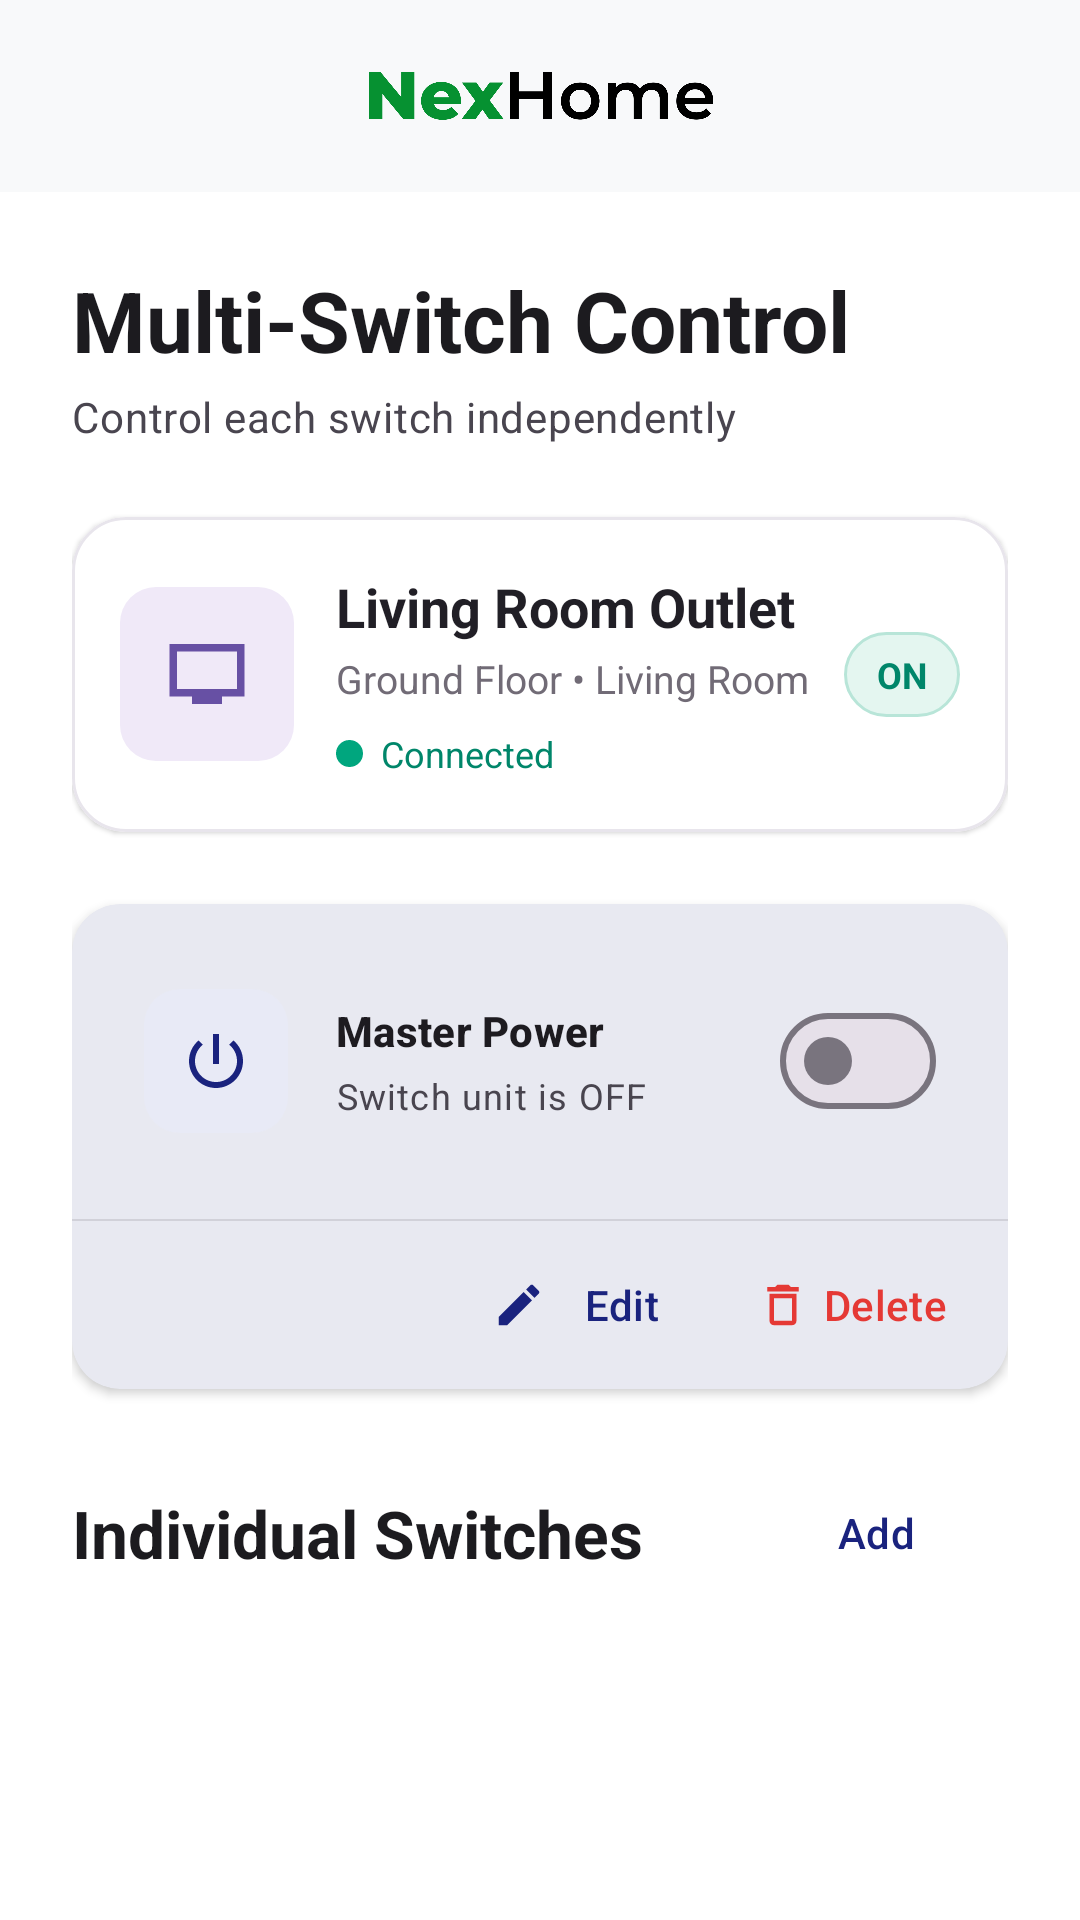

Write the Android layout XML for this screen, with the resource values it uses.
<!-- AndroidManifest.xml: application theme Theme.SmartHomeMonitoringSystem -->
<!-- res/layout/activity_multi_switch_control.xml -->
<?xml version="1.0" encoding="utf-8"?>
<LinearLayout
        xmlns:android="http://schemas.android.com/apk/res/android"
        xmlns:app="http://schemas.android.com/apk/res-auto"
        xmlns:tools="http://schemas.android.com/tools"
        android:layout_width="match_parent"
        android:layout_height="match_parent"
        android:background="@color/background"
        android:fitsSystemWindows="true"
        android:orientation="vertical"
        tools:context=".view.devices.MultiSwitchControlActivity">

    
    
    

    <include
            android:id="@+id/multiSwitchTopBar"
            layout="@layout/component_top_bar"
            android:layout_width="match_parent"
            android:layout_height="wrap_content" />


    
    
    

    <ScrollView
            android:layout_width="match_parent"
            android:layout_height="0dp"
            android:layout_weight="1"
            android:fillViewport="true"
            android:overScrollMode="never">

        <LinearLayout
                android:layout_width="match_parent"
                android:layout_height="wrap_content"
                android:orientation="vertical"
                android:paddingStart="@dimen/spacing_24"
                android:paddingTop="@dimen/spacing_24"
                android:paddingEnd="@dimen/spacing_24"
                android:paddingBottom="@dimen/spacing_24">


            
            
            

            <TextView
                    android:layout_width="wrap_content"
                    android:layout_height="wrap_content"
                    android:text="Multi-Switch Control"
                    android:textAppearance="?attr/textAppearanceHeadlineMedium" />

            <TextView
                    android:layout_width="match_parent"
                    android:layout_height="wrap_content"
                    android:layout_marginTop="@dimen/spacing_4"
                    android:text="Control each switch independently"
                    android:textAppearance="?attr/textAppearanceBodyMedium" />


            
            
            

            <include
                    android:id="@+id/multiSwitchDeviceStatus"
                    layout="@layout/component_device_status"
                    android:layout_width="match_parent"
                    android:layout_height="wrap_content"
                    android:layout_marginTop="@dimen/spacing_24" />


            
            
            

            <com.google.android.material.card.MaterialCardView
                    android:layout_width="match_parent"
                    android:layout_height="wrap_content"
                    android:layout_marginTop="@dimen/spacing_24"
                    app:cardBackgroundColor="@color/surface"
                    app:cardCornerRadius="@dimen/radius_medium"
                    app:cardElevation="2dp"
                    app:strokeWidth="0dp">

                <LinearLayout
                        android:layout_width="match_parent"
                        android:layout_height="wrap_content"
                        android:orientation="vertical">


                    
                    
                    

                    <LinearLayout
                            android:layout_width="match_parent"
                            android:layout_height="wrap_content"
                            android:minHeight="105dp"
                            android:gravity="center_vertical"
                            android:orientation="horizontal"
                            android:padding="@dimen/spacing_24">

                        <ImageView
                                android:layout_width="48dp"
                                android:layout_height="48dp"
                                android:background="@drawable/bg_stat_icon"
                                android:backgroundTint="@color/primary_container"
                                android:contentDescription="Master power"
                                android:padding="12dp"
                                android:src="@drawable/ic_power"
                                app:tint="@color/primary" />

                        <LinearLayout
                                android:layout_width="0dp"
                                android:layout_height="wrap_content"
                                android:layout_marginStart="@dimen/spacing_16"
                                android:layout_weight="1"
                                android:orientation="vertical">

                            <TextView
                                    android:layout_width="wrap_content"
                                    android:layout_height="wrap_content"
                                    android:text="Master Power"
                                    android:textAppearance="?attr/textAppearanceTitleSmall"
                                    android:textStyle="bold" />

                            <TextView
                                    android:id="@+id/textMultiSwitchControlState"
                                    android:layout_width="wrap_content"
                                    android:layout_height="wrap_content"
                                    android:layout_marginTop="@dimen/spacing_4"
                                    android:text="Switch unit is OFF"
                                    android:textAppearance="?attr/textAppearanceBodySmall" />

                        </LinearLayout>


                        <com.google.android.material.materialswitch.MaterialSwitch
                                android:id="@+id/switchMultiSwitchPower"
                                android:layout_width="wrap_content"
                                android:layout_height="wrap_content"
                                android:checked="false"
                                android:contentDescription="Turn switch unit on or off" />

                    </LinearLayout>


                    
                    
                    

                    <View
                            android:layout_width="match_parent"
                            android:layout_height="0.5dp"
                            android:background="@color/outline"
                            android:alpha="0.2" />


                    
                    
                    

                    <LinearLayout
                            android:layout_width="match_parent"
                            android:layout_height="wrap_content"
                            android:gravity="end"
                            android:orientation="horizontal"
                            android:paddingHorizontal="@dimen/spacing_8"
                            android:paddingVertical="@dimen/spacing_4">

                        <com.google.android.material.button.MaterialButton
                                android:id="@+id/buttonEditMultiSwitch"
                                style="@style/Widget.Material3.Button.TextButton"
                                android:layout_width="wrap_content"
                                android:layout_height="wrap_content"
                                android:text="Edit"
                                app:icon="@drawable/ic_edit"
                                app:iconSize="18dp" />

                        <com.google.android.material.button.MaterialButton
                                android:id="@+id/buttonDeleteMultiSwitch"
                                style="@style/Widget.Material3.Button.TextButton"
                                android:layout_width="wrap_content"
                                android:layout_height="wrap_content"
                                android:text="Delete"
                                android:textColor="@color/error"
                                app:icon="@drawable/ic_delete"
                                app:iconTint="@color/error"
                                app:iconSize="18dp" />

                    </LinearLayout>

                </LinearLayout>

            </com.google.android.material.card.MaterialCardView>


            
            
            

            <LinearLayout
                    android:layout_width="match_parent"
                    android:layout_height="wrap_content"
                    android:layout_marginTop="@dimen/spacing_24"
                    android:gravity="center_vertical"
                    android:orientation="horizontal">

                <TextView
                        android:layout_width="0dp"
                        android:layout_height="wrap_content"
                        android:layout_weight="1"
                        android:text="Individual Switches"
                        android:textAppearance="?attr/textAppearanceTitleLarge" />

                <com.google.android.material.button.MaterialButton
                        android:id="@+id/buttonAddSwitch"
                        style="@style/Widget.Material3.Button.TextButton"
                        android:layout_width="wrap_content"
                        android:layout_height="wrap_content"
                        android:text="Add"
                        android:textAllCaps="false"
                        app:icon="@drawable/ic_add"
                        app:iconSize="18dp" />

            </LinearLayout>


            
            
            

            <androidx.recyclerview.widget.RecyclerView
                    android:id="@+id/recyclerSwitchChannels"
                    android:layout_width="match_parent"
                    android:layout_height="wrap_content"
                    android:layout_marginTop="@dimen/spacing_12"
                    android:nestedScrollingEnabled="false"
                    android:overScrollMode="never"
                    tools:itemCount="3"
                    tools:listitem="@layout/item_switch_control" />

        </LinearLayout>

    </ScrollView>

</LinearLayout>
<!-- res/layout/component_top_bar.xml (included above) -->
<?xml version="1.0" encoding="utf-8"?>
<com.google.android.material.appbar.AppBarLayout
    xmlns:android="http://schemas.android.com/apk/res/android"
    xmlns:app="http://schemas.android.com/apk/res-auto"
    android:layout_width="match_parent"
    android:layout_height="wrap_content"
    android:background="@android:color/transparent"
    app:elevation="0dp">

    <androidx.constraintlayout.widget.ConstraintLayout
        android:id="@+id/topBarContent"
        android:layout_width="match_parent"
        android:layout_height="64dp"
        android:background="?attr/colorSurface">

        
        <ImageButton
            android:id="@+id/buttonMenu"
            android:layout_width="48dp"
            android:layout_height="48dp"
            android:layout_marginStart="8dp"
            android:background="?attr/selectableItemBackgroundBorderless"
            android:contentDescription="Menu or Back"
            android:padding="12dp"
            android:src="@drawable/ic_menu"
            app:layout_constraintBottom_toBottomOf="parent"
            app:layout_constraintStart_toStartOf="parent"
            app:layout_constraintTop_toTopOf="parent"
            app:tint="@color/on_background" />

        
        <ImageView
            android:id="@+id/imageAppLogo"
            android:layout_width="120dp"
            android:layout_height="32dp"
            android:adjustViewBounds="true"
            android:contentDescription="NexHome logo"
            android:scaleType="centerInside"
            android:src="@drawable/nexhome_logo"
            app:layout_constraintBottom_toBottomOf="parent"
            app:layout_constraintEnd_toEndOf="parent"
            app:layout_constraintStart_toStartOf="parent"
            app:layout_constraintTop_toTopOf="parent" />

        
        <FrameLayout
            android:id="@+id/containerNotifications"
            android:layout_width="48dp"
            android:layout_height="48dp"
            android:layout_marginEnd="8dp"
            app:layout_constraintBottom_toBottomOf="parent"
            app:layout_constraintEnd_toEndOf="parent"
            app:layout_constraintTop_toTopOf="parent">

            <ImageButton
                android:id="@+id/buttonNotifications"
                android:layout_width="48dp"
                android:layout_height="48dp"
                android:background="?attr/selectableItemBackgroundBorderless"
                android:contentDescription="Notifications"
                android:padding="12dp"
                android:src="@drawable/ic_notifications"
                app:tint="@color/on_background" />

            <View
                android:id="@+id/notificationDot"
                android:layout_width="8dp"
                android:layout_height="8dp"
                android:layout_gravity="top|end"
                android:layout_marginTop="10dp"
                android:layout_marginEnd="10dp"
                android:background="@drawable/bg_notification_dot" />

        </FrameLayout>

    </androidx.constraintlayout.widget.ConstraintLayout>

</com.google.android.material.appbar.AppBarLayout>
<!-- res/layout/component_device_status.xml (included above) -->
<?xml version="1.0" encoding="utf-8"?>
<com.google.android.material.card.MaterialCardView
    xmlns:android="http://schemas.android.com/apk/res/android"
    xmlns:app="http://schemas.android.com/apk/res-auto"
    xmlns:tools="http://schemas.android.com/tools"
    android:layout_width="match_parent"
    android:layout_height="wrap_content"
    app:cardBackgroundColor="#FFFFFF"
    app:cardCornerRadius="18dp"
    app:cardElevation="1dp"
    app:strokeColor="#E8E5EC"
    app:strokeWidth="1dp">

    <LinearLayout
        android:layout_width="match_parent"
        android:layout_height="wrap_content"
        android:minHeight="105dp"
        android:gravity="center_vertical"
        android:orientation="horizontal"
        android:padding="16dp">

        
        <ImageView
            android:id="@+id/imageDeviceStatusIcon"
            android:layout_width="58dp"
            android:layout_height="58dp"
            android:background="@drawable/bg_stat_icon"
            android:contentDescription="Device icon"
            android:padding="14dp"
            android:src="@drawable/ic_devices"
            app:tint="#6750A4" />

        
        <LinearLayout
            android:layout_width="0dp"
            android:layout_height="wrap_content"
            android:layout_marginStart="14dp"
            android:layout_weight="1"
            android:orientation="vertical">

            <TextView
                android:id="@+id/textDeviceStatusName"
                android:layout_width="match_parent"
                android:layout_height="wrap_content"
                android:textColor="#211F26"
                android:textSize="18sp"
                android:textStyle="bold"
                tools:text="Living Room Outlet" />

            <TextView
                android:id="@+id/textDeviceStatusLocation"
                android:layout_width="match_parent"
                android:layout_height="wrap_content"
                android:layout_marginTop="3dp"
                android:textColor="#716B76"
                android:textSize="13sp"
                tools:text="Ground Floor • Living Room" />

            
            <LinearLayout
                android:layout_width="wrap_content"
                android:layout_height="wrap_content"
                android:layout_marginTop="8dp"
                android:gravity="center_vertical"
                android:orientation="horizontal">

                <View
                    android:id="@+id/viewConnectionStatusDot"
                    android:layout_width="9dp"
                    android:layout_height="9dp"
                    android:background="@drawable/status_dot_on" />

                <TextView
                    android:id="@+id/textConnectionStatus"
                    android:layout_width="wrap_content"
                    android:layout_height="wrap_content"
                    android:layout_marginStart="6dp"
                    android:textColor="#00866A"
                    android:textSize="12sp"
                    tools:text="Connected" />

            </LinearLayout>

        </LinearLayout>

        
        <TextView
            android:id="@+id/textDeviceState"
            android:layout_width="wrap_content"
            android:layout_height="wrap_content"
            android:background="@drawable/bg_status_chip"
            android:paddingHorizontal="11dp"
            android:paddingVertical="6dp"
            android:textColor="#00866A"
            android:textSize="12sp"
            android:textStyle="bold"
            tools:text="ON" />

    </LinearLayout>

</com.google.android.material.card.MaterialCardView>
<!-- res/layout/item_switch_control.xml (included above) -->
<?xml version="1.0" encoding="utf-8"?>
<com.google.android.material.card.MaterialCardView
        xmlns:android="http://schemas.android.com/apk/res/android"
        xmlns:app="http://schemas.android.com/apk/res-auto"
        xmlns:tools="http://schemas.android.com/tools"
        android:layout_width="match_parent"
        android:layout_height="wrap_content"
        android:layout_marginBottom="12dp"
        app:cardBackgroundColor="#FFFFFF"
        app:cardCornerRadius="16dp"
        app:cardElevation="1dp"
        app:strokeColor="#E8E5EC"
        app:strokeWidth="1dp">

    <LinearLayout
            android:layout_width="match_parent"
            android:layout_height="wrap_content"
            android:orientation="vertical">


        
        
        

        <LinearLayout
                android:layout_width="match_parent"
                android:layout_height="wrap_content"
                android:minHeight="82dp"
                android:gravity="center_vertical"
                android:orientation="horizontal"
                android:padding="16dp">

            <ImageView
                    android:layout_width="46dp"
                    android:layout_height="46dp"
                    android:background="@drawable/bg_stat_icon"
                    android:contentDescription="Switch"
                    android:padding="11dp"
                    android:src="@drawable/ic_power"
                    app:tint="#6750A4" />


            <LinearLayout
                    android:layout_width="0dp"
                    android:layout_height="wrap_content"
                    android:layout_marginStart="14dp"
                    android:layout_weight="1"
                    android:orientation="vertical">

                <TextView
                        android:id="@+id/textSwitchName"
                        android:layout_width="match_parent"
                        android:layout_height="wrap_content"
                        android:textColor="#211F26"
                        android:textSize="16sp"
                        android:textStyle="bold"
                        tools:text="Main Light" />

                <TextView
                        android:id="@+id/textSwitchState"
                        android:layout_width="wrap_content"
                        android:layout_height="wrap_content"
                        android:layout_marginTop="4dp"
                        android:text="OFF"
                        android:textColor="#716B76"
                        android:textSize="12sp" />

            </LinearLayout>


            <com.google.android.material.materialswitch.MaterialSwitch
                    android:id="@+id/switchChannelControl"
                    android:layout_width="wrap_content"
                    android:layout_height="wrap_content"
                    android:checked="false"
                    android:contentDescription="Switch control" />

        </LinearLayout>


        
        
        

        <View
                android:layout_width="match_parent"
                android:layout_height="0.5dp"
                android:background="#E8E5EC" />


        
        
        

        <LinearLayout
                android:layout_width="match_parent"
                android:layout_height="wrap_content"
                android:gravity="end"
                android:orientation="horizontal"
                android:paddingHorizontal="8dp"
                android:paddingVertical="3dp">

            <com.google.android.material.button.MaterialButton
                    android:id="@+id/buttonEditSwitch"
                    style="@style/Widget.Material3.Button.TextButton"
                    android:layout_width="wrap_content"
                    android:layout_height="wrap_content"
                    android:text="Edit"
                    app:icon="@drawable/ic_edit"
                    app:iconSize="18dp" />

            <com.google.android.material.button.MaterialButton
                    android:id="@+id/buttonDeleteSwitch"
                    style="@style/Widget.Material3.Button.TextButton"
                    android:layout_width="wrap_content"
                    android:layout_height="wrap_content"
                    android:text="Delete"
                    android:textColor="@color/error"
                    app:icon="@drawable/ic_delete"
                    app:iconTint="@color/error"
                    app:iconSize="18dp" />

        </LinearLayout>

    </LinearLayout>

</com.google.android.material.card.MaterialCardView>
<!-- resources referenced by this layout -->
<resources>
  <color name="background">#FFFFFF</color>
  <color name="error">#E53935</color>
  <color name="on_background">#1C1B1F</color>
  <color name="outline">#79747E</color>
  <color name="primary">#1A237E</color>
  <color name="primary_container">#E8EAF6</color>
  <color name="surface">#F8F9FA</color>
  <dimen name="radius_medium">16dp</dimen>
  <dimen name="spacing_12">12dp</dimen>
  <dimen name="spacing_16">16dp</dimen>
  <dimen name="spacing_24">24dp</dimen>
  <dimen name="spacing_4">4dp</dimen>
  <dimen name="spacing_8">8dp</dimen>
  <!-- drawable bg_stat_icon (drawable) -->
  <?xml version="1.0" encoding="utf-8"?>
  <shape xmlns:android="http://schemas.android.com/apk/res/android"
      android:shape="rectangle">
  
      <solid android:color="#F0E9F8" />
  
      <corners android:radius="12dp" />
  
  </shape>
  <!-- drawable bg_status_chip (drawable) -->
  <?xml version="1.0" encoding="utf-8"?>
  <shape xmlns:android="http://schemas.android.com/apk/res/android"
      android:shape="rectangle">
  
      <solid android:color="#E4F6F0" />
  
      <corners android:radius="20dp" />
  
      <stroke
          android:width="1dp"
          android:color="#B8E5D8" />
  
  </shape>
  <!-- drawable status_dot_on (drawable) -->
  <shape xmlns:android="http://schemas.android.com/apk/res/android"
      android:shape="oval">
  
      <size
          android:width="10dp"
          android:height="10dp" />
  
      <solid android:color="#00A67E" />
  
  </shape>
  <color name="on_primary">#FFFFFF</color>
  <color name="on_primary_container">#1A237E</color>
  <color name="on_surface">#1C1B1F</color>
  <color name="surface_variant">#E7E0EC</color>
  <color name="on_surface_variant">#49454F</color>
  <color name="on_error">#FFFFFF</color>
  <style name="TextAppearance.App.HeadlineLarge" parent="TextAppearance.Material3.HeadlineLarge">
          <item name="android:textSize">@dimen/text_headline_large</item>
          <item name="android:textStyle">bold</item>
          <item name="android:textColor">@color/on_background</item>
      </style>
  <style name="TextAppearance.App.HeadlineMedium" parent="TextAppearance.Material3.HeadlineMedium">
          <item name="android:textSize">@dimen/text_headline_medium</item>
          <item name="android:textStyle">bold</item>
          <item name="android:textColor">@color/on_background</item>
      </style>
  <style name="TextAppearance.App.TitleLarge" parent="TextAppearance.Material3.TitleLarge">
          <item name="android:textSize">@dimen/text_title_large</item>
          <item name="android:textStyle">bold</item>
          <item name="android:textColor">@color/on_background</item>
      </style>
  <style name="TextAppearance.App.TitleMedium" parent="TextAppearance.Material3.TitleMedium">
          <item name="android:textSize">@dimen/text_title_medium</item>
          <item name="android:textStyle">bold</item>
          <item name="android:textColor">@color/on_background</item>
      </style>
  <style name="TextAppearance.App.BodyLarge" parent="TextAppearance.Material3.BodyLarge">
          <item name="android:textSize">@dimen/text_body_large</item>
          <item name="android:textColor">@color/on_surface_variant</item>
      </style>
  <style name="TextAppearance.App.BodyMedium" parent="TextAppearance.Material3.BodyMedium">
          <item name="android:textSize">@dimen/text_body_medium</item>
          <item name="android:textColor">@color/on_surface_variant</item>
      </style>
  <dimen name="text_headline_large">32sp</dimen>
  <dimen name="text_headline_medium">28sp</dimen>
  <dimen name="text_title_large">22sp</dimen>
  <dimen name="text_title_medium">18sp</dimen>
  <dimen name="text_body_large">16sp</dimen>
  <dimen name="text_body_medium">14sp</dimen>
</resources>
